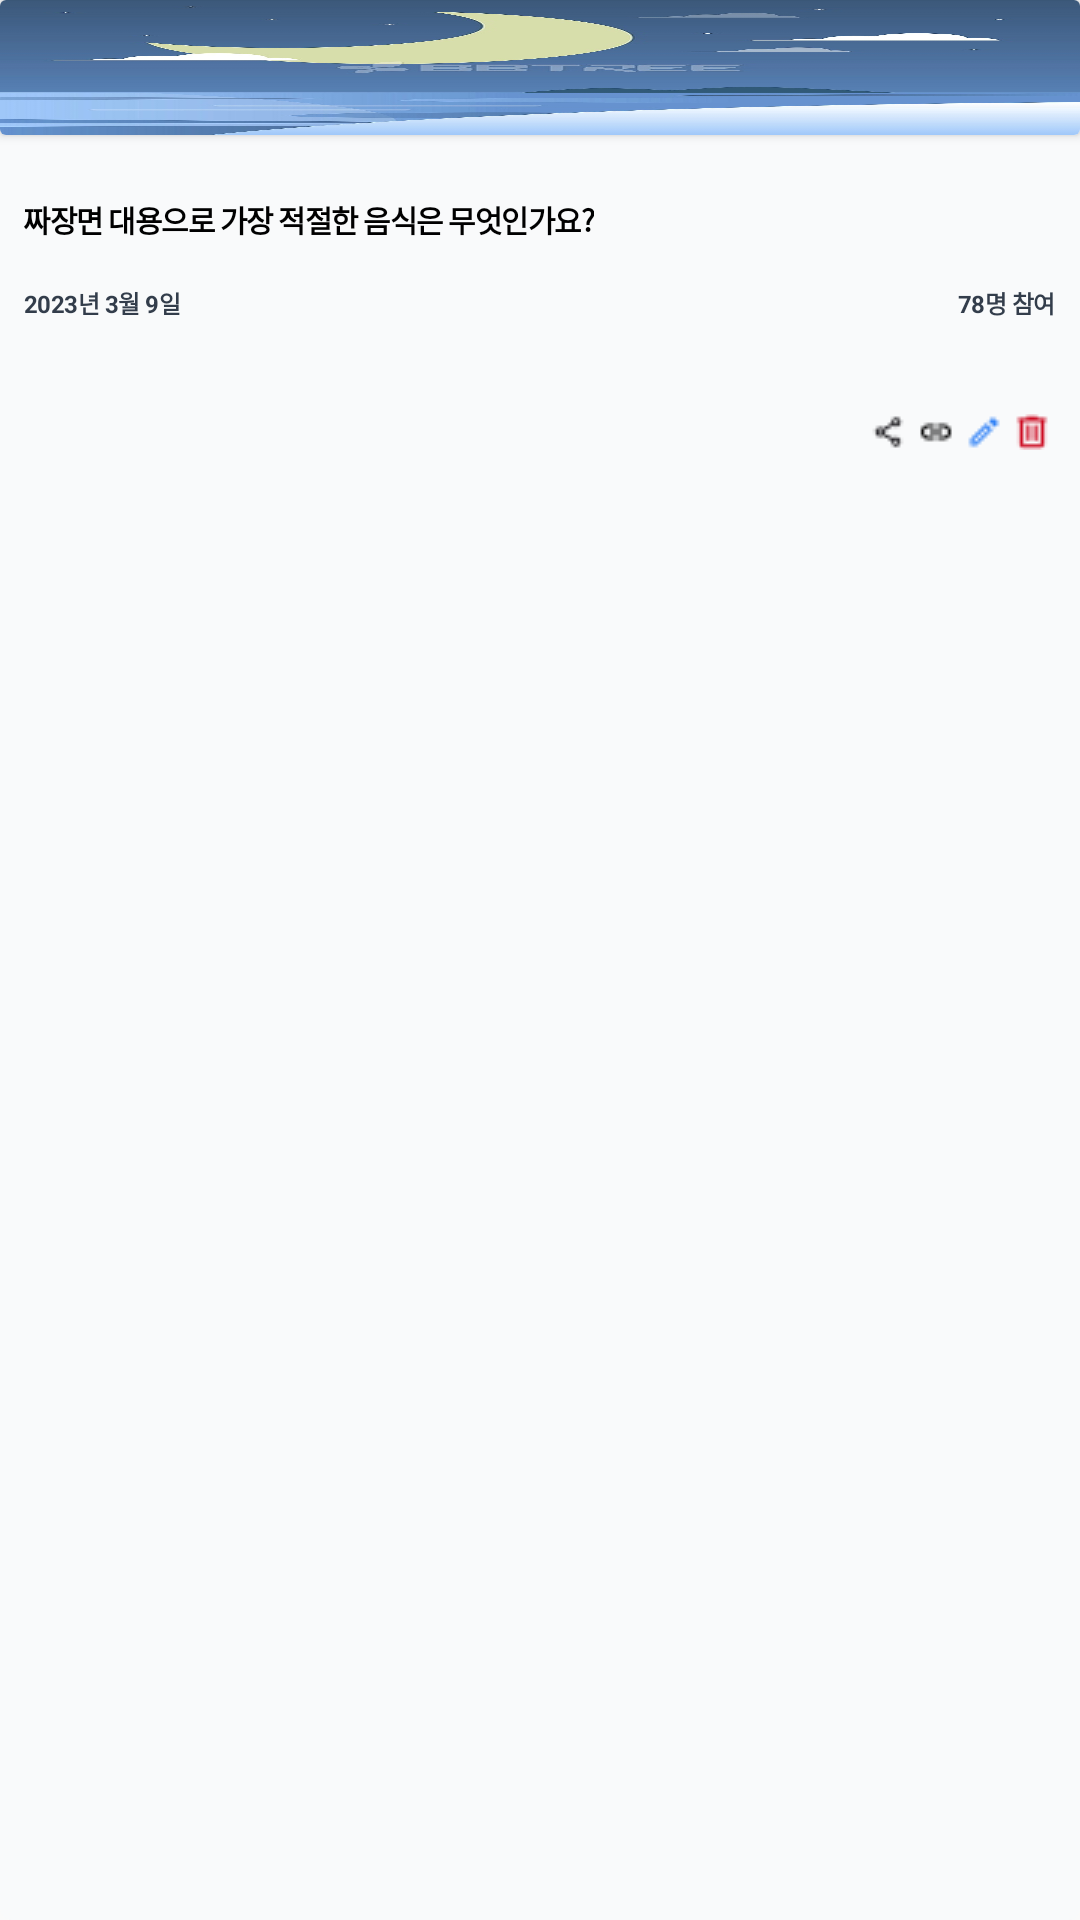

Here is an Android app screen rendered from its layout file. Give the layout XML and the strings, colors and styles it references.
<!-- AndroidManifest.xml: application theme Theme.FirstProject -->
<!-- res/layout/mainpage_survey_rv_item.xml -->
<?xml version="1.0" encoding="utf-8"?>
<LinearLayout
    android:id="@+id/surveyItem"
    xmlns:android="http://schemas.android.com/apk/res/android"
    android:layout_width="130dp"
    android:layout_height="wrap_content"
    android:layout_marginBottom="20dp"
    android:background="@drawable/rv_survey_item_radius"
    android:orientation="vertical">

    <androidx.cardview.widget.CardView
        android:layout_width="match_parent"
        android:layout_height="wrap_content"
        android:background="@drawable/survey_item_radius">

        <ImageView
            android:id="@+id/randomImage"
            android:src="@drawable/illustration"
            android:layout_width="match_parent"
            android:layout_height="45dp"
            android:scaleType="fitXY"/>

    </androidx.cardview.widget.CardView>

    <LinearLayout
        android:layout_width="match_parent"
        android:layout_height="115dp"
        android:orientation="vertical">

        <LinearLayout
            android:layout_width="match_parent"
            android:layout_height="wrap_content"
            android:layout_marginTop="12dp"
            android:layout_marginLeft="8dp"
            android:layout_marginRight="8dp"
            android:orientation="vertical">

            <LinearLayout
                android:layout_width="match_parent"
                android:layout_height="wrap_content"
                android:layout_marginBottom="4dp">

                <TextView
                    android:id="@+id/surveyTitle"
                    android:text="짜장면 대용으로 가장 적절한 음식은 무엇인가요?"
                    android:textAppearance="@style/mainpageSurveyText"
                    android:lineSpacingExtra="6sp"
                    android:layout_width="wrap_content"
                    android:layout_height="32sp"
                    android:gravity="center_vertical"/>

            </LinearLayout>

            <LinearLayout
                android:layout_width="match_parent"
                android:layout_height="16dp"
                android:gravity="center_vertical">

                <TextView
                    android:id="@+id/makeSurveyTime"
                    android:text="2023년 3월 9일"
                    android:textAppearance="@style/mainpageSurveyEditText"
                    android:layout_width="wrap_content"
                    android:layout_height="wrap_content"/>

                <View
                    android:layout_width="0dp"
                    android:layout_height="0dp"
                    android:layout_weight="1"/>

                <TextView
                    android:id="@+id/surveyParticipants"
                    android:text="78명 참여"
                    android:textAppearance="@style/mainpageSurveyEditText"
                    android:layout_width="wrap_content"
                    android:layout_height="wrap_content"/>

            </LinearLayout>

        </LinearLayout>

        <View
            android:layout_width="0dp"
            android:layout_height="0dp"
            android:layout_weight="1"/>

        <LinearLayout
            android:layout_width="match_parent"
            android:layout_height="wrap_content"
            android:layout_marginBottom="8dp"
            android:layout_marginRight="8dp"
            android:layout_marginLeft="8dp"
            android:gravity="right">

            <ImageButton
                android:src="@drawable/share1"
                android:layout_width="12dp"
                android:layout_height="12dp"
                android:layout_margin="2dp"/>

            <ImageButton
                android:src="@drawable/link"
                android:layout_width="12dp"
                android:layout_height="12dp"
                android:layout_margin="2dp"/>

            <ImageButton
                android:src="@drawable/edit"
                android:layout_width="12dp"
                android:layout_height="12dp"
                android:layout_margin="2dp"/>

            <ImageButton
                android:src="@drawable/delete"
                android:layout_width="12dp"
                android:layout_height="12dp"
                android:layout_margin="2dp"/>

        </LinearLayout>

    </LinearLayout>

</LinearLayout>
<!-- resources referenced by this layout -->
<resources>
  <!-- drawable delete: png bitmap (drawable, 345 bytes) -->
  <!-- drawable edit: png bitmap (drawable, 277 bytes) -->
  <!-- drawable illustration: jpeg bitmap (drawable, 81154 bytes) -->
  <!-- drawable link: png bitmap (drawable, 228 bytes) -->
  <!-- drawable rv_survey_item_radius (drawable) -->
  <?xml version="1.0" encoding="utf-8"?>
  <shape
      xmlns:android="http://schemas.android.com/apk/res/android"
      android:shape="rectangle">
  
      <solid android:color="@color/googleLoginBtn"/>
  
      <corners android:radius="4dp"/>
  
  </shape>
  <!-- drawable share1: png bitmap (drawable, 377 bytes) -->
  <!-- drawable survey_item_radius (drawable) -->
  <?xml version="1.0" encoding="utf-8"?>
  <shape xmlns:android="http://schemas.android.com/apk/res/android"
      android:padding="10dp"
      android:shape="rectangle">
  
      
      <corners android:radius="4dp"/>
  
  </shape>
  <style name="mainpageSurveyEditText">
          <item name="android:textSize">8sp</item>
          <item name="android:textStyle">bold</item>
          <item name="android:letterSpacing">-0.02</item>
          <item name="android:textColor">@color/secondaryColor</item>
      </style>
  <style name="mainpageSurveyText">
          <item name="android:textSize">10sp</item>
          <item name="android:textStyle">bold</item>
          <item name="android:textColor">#000000</item>
          <item name="android:letterSpacing">-0.05</item>
          <item name="fontFamily">@font/typo_ssigothic150</item>
      </style>
  <style name="Theme.FirstProject" parent="Theme.AppCompat.DayNight.NoActionBar">
          <item name="windowNoTitle">true</item>
          
          <item name="colorPrimary">@color/mainColor</item>
          <item name="colorPrimaryVariant">@color/Blue_main</item>
          <item name="colorOnPrimary">@color/white</item>
          
          <item name="colorSecondary">@color/teal_200</item>
          <item name="colorSecondaryVariant">@color/teal_700</item>
          <item name="colorOnSecondary">@color/black</item>
          
          <item name="android:statusBarColor">@color/Blue_main</item>
          
      </style>
  <color name="googleLoginBtn">#F9FAFB</color>
  <color name="secondaryColor">#333D4B</color>
  <color name="mainColor">#3182F6</color>
  <color name="Blue_main">#3182F6</color>
  <color name="white">#FFFFFFFF</color>
  <color name="teal_200">#FF03DAC5</color>
  <color name="teal_700">#FF018786</color>
  <color name="black">#FF000000</color>
</resources>
